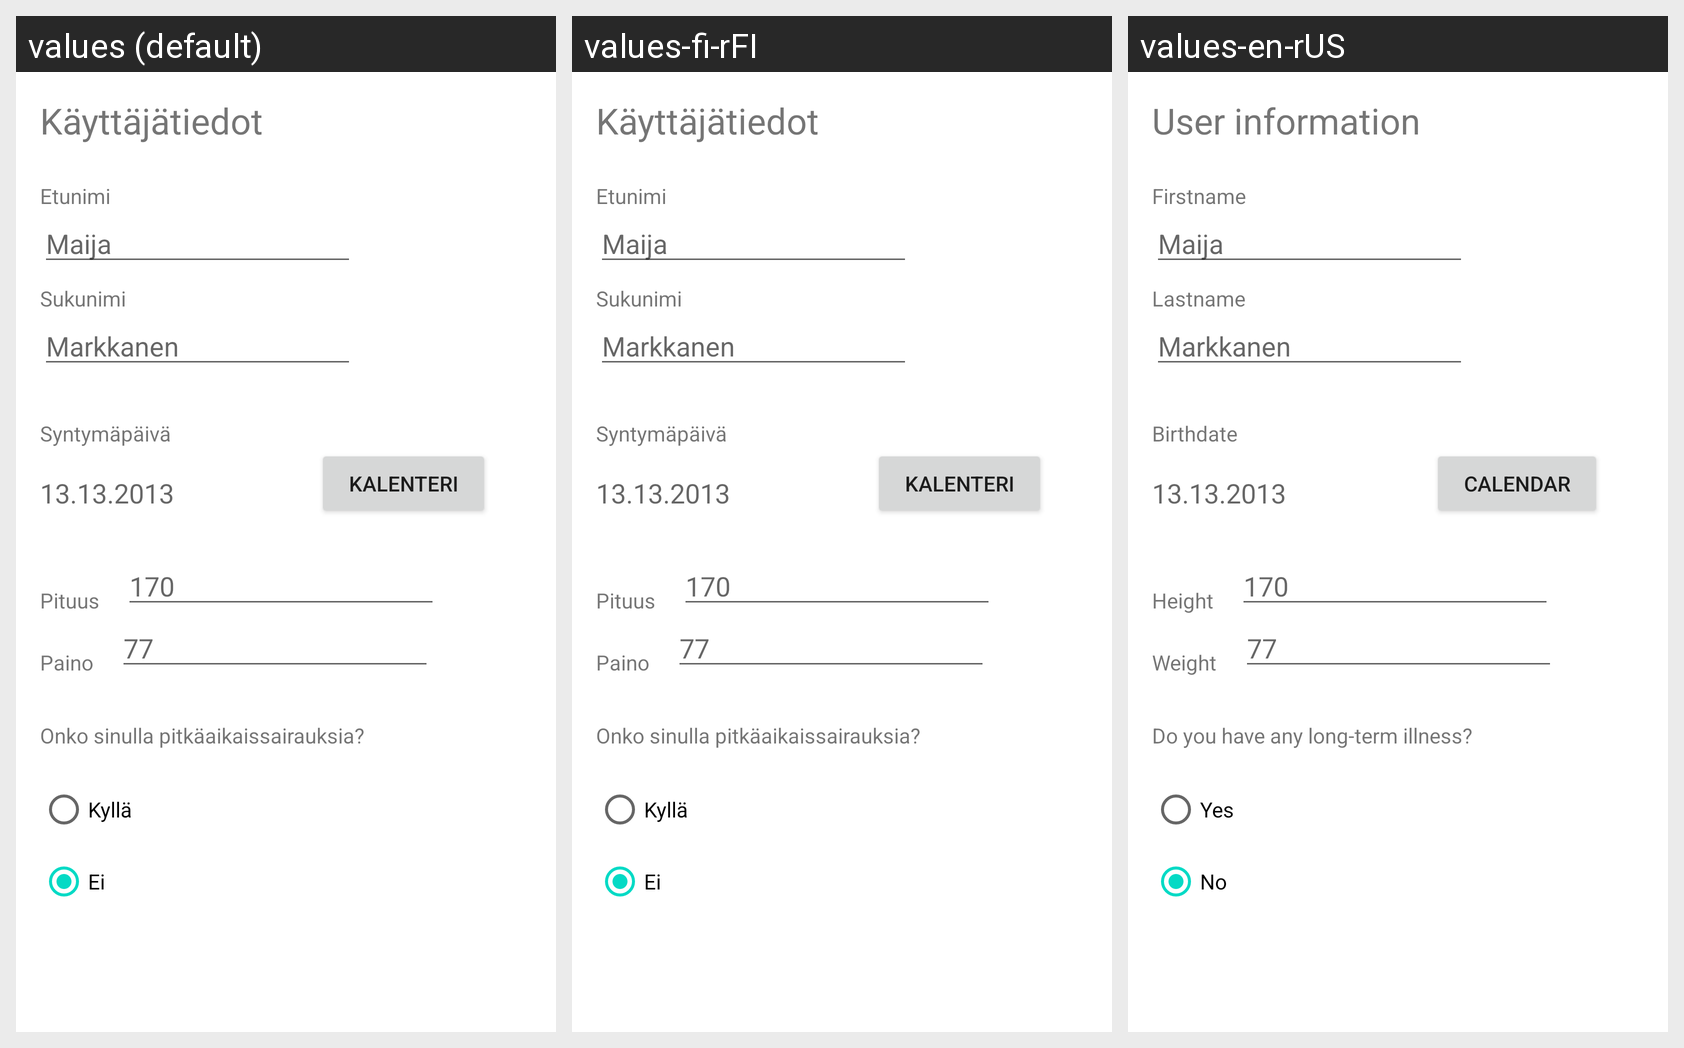

Here is an Android app screen in its default locale and in the app's own translations. Write out the translated-string differences for the strings that appear on this screen.
Android screen res/layout/fragment_hello_second.xml rendered under 3 locales, left to right: values (default), values-fi-rFI, values-en-rUS. Device: Nexus 5 (rendered at 1080×1920; each locale shown at half size, 540×960, under a caption strip naming it); theme Theme.HealthApplication.
Strings drawn on this screen, with the default value and each locale's value (text and hints the layout hard-codes, and strings that could not be matched under every locale, appear in the picture but are not listed):

user_data_title
  values: Käyttäjätiedot
  values-fi-rFI: Käyttäjätiedot
  values-en-rUS: User information

user_data_text_name
  values: Etunimi
  values-fi-rFI: Etunimi
  values-en-rUS: Firstname

user_data_name_example
  values: Maija
  values-fi-rFI: Maija
  values-en-rUS: Maija

user_data_text_lastname
  values: Sukunimi
  values-fi-rFI: Sukunimi
  values-en-rUS: Lastname

user_data_last_name_example
  values: Markkanen
  values-fi-rFI: Markkanen
  values-en-rUS: Markkanen

user_data_text_age_title
  values: Syntymäpäivä
  values-fi-rFI: Syntymäpäivä
  values-en-rUS: Birthdate

user_data_birthdate_example
  values: 13.13.2013
  values-fi-rFI: 13.13.2013
  values-en-rUS: 13.13.2013

user_data_button_pick_a_date
  values: Kalenteri
  values-fi-rFI: Kalenteri
  values-en-rUS: Calendar

user_data_text_height
  values: Pituus
  values-fi-rFI: Pituus
  values-en-rUS: Height

user_data_height_example
  values: 170
  values-fi-rFI: 170
  values-en-rUS: 170

user_data_text_weight
  values: Paino
  values-fi-rFI: Paino
  values-en-rUS: Weight

user_data_weight_example
  values: 77
  values-fi-rFI: 77
  values-en-rUS: 77

user_data_long_term_illness
  values: Onko sinulla pitkäaikaissairauksia?
  values-fi-rFI: Onko sinulla pitkäaikaissairauksia?
  values-en-rUS: Do you have any long-term illness?

radio_button_yes
  values: Kyllä
  values-fi-rFI: Kyllä
  values-en-rUS: Yes

radio_button_no
  values: Ei
  values-fi-rFI: Ei
  values-en-rUS: No
